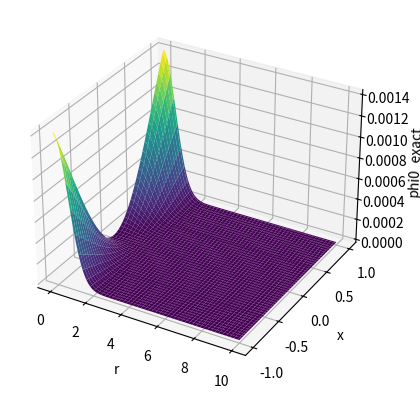
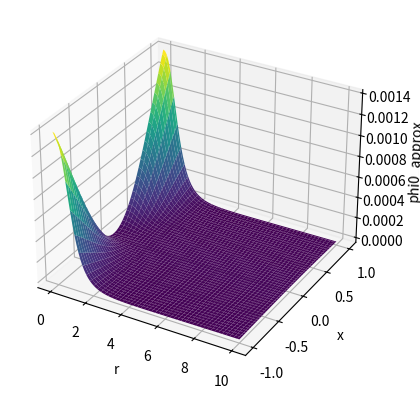

Here is the Python script that generated these plots, in order: (Note: this script raises an exception after producing the figures.)
#!/usr/bin/env python
# coding: utf-8

# In[107]:


import numpy as np
import matplotlib.pyplot as plt
# import math
import scipy.special as sp
from scipy.optimize import fsolve
from numpy.polynomial.legendre import Legendre

np.set_printoptions(precision=16)

#Parameters
N = 3
L0 = 1
# SIGMA_r = 1
A0 = 0.002
# r0 = 2
px = 3

##COLLOCATION POINTS

#new r collocation points with linspace
k_values = np.linspace(0, 2*N + 3, 2*N + 4, dtype=np.float64)
x__col = np.cos(np.pi * k_values / (2*N + 3))
epsilon = 1e-15  # Valor pequeno para evitar divisão por zero
r_col_pre = L0 * x__col / np.sqrt(1 - x__col**2 + epsilon)
r_col = np.flip(np.array([r_col_pre[N + 2 - k] for k in range(1, N + 2)])) #ordem inversa com np.flip
# print('r =', r_col)#confere
# print(r_col.shape)
# np.savetxt('r_col.txt', r_col, fmt='%.20f')

#collocation points for x
P_prime = sp.legendre(2 * px + 3).deriv()
x_roots = fsolve(P_prime, np.cos(np.pi * (np.arange(1, 2 * px + 3) / (2 * px + 3))))
x_col_prel = np.sort(x_roots)
x_col = -x_col_prel[:px + 1]
# -np.flip(x_col_prel[:px + 1]) #ordem inversa
# print('x=',x_col) #confere
# print(x_col.shape)
# np.savetxt('x_col.txt', x_col, fmt='%.20f')


# """Collocation points for r"""

# def coly(k):
#     res = np.cos(np.pi * k / (2 * N + 3))
#     return res

# def colr(k):
#     res = L0 * coly(k) / (np.sqrt(1 - (coly(k)**2)))
#     return res


# """Collocation points for r shifted"""

# PR_shift = N + 1

# r_col = np.zeros(PR_shift)

# for j in range(0, PR_shift):
#     r_col[j] = colr(j + 1)

# # print(coly(1))
# # print(colr(1))
# # print(col_r_shift[0])

# # print("col_r=", r_col)

# """Collocation points for x"""

# def P_colpoints(n):
#     P_prime = sp.legendre(2 * n + 3).deriv()
#     x_roots = fsolve(P_prime, np.cos(np.pi * (np.arange(1, 2 * n + 3) / (2 * n + 3))))
#     #x_col_prel = np.sort(x_roots)
#     # x_col = np.flip(x_roots[:n + 1])
#     x__col = x_roots[:n + 1] 
     
#     return x__col

# """Collocation points for x shifted"""

# # print(P_colpoints(3 + 1))

# x_col = P_colpoints(px)

# # print("col_x=", x_col)


# In[108]:


######### 2n+1 #########
##BASES
#r basis
def SB(n, r):
    return np.sin((n+1)*np.arctan(L0/r))

# np.sin((n + 1) * ((np.pi / 2) - np.arctan(r / L0)))

# np.sin((n+1)*np.arctan(L0/r))
# print(SB(1,2))

def rSB(n, r):
    return -np.cos((n+1)*np.arctan(L0/r))*(n+1)*L0/(r**2*(1+L0**2/r**2)) 

# - np.cos((n + 1) * ((np.pi / 2) - np.arctan(r / L0))
#                    ) * (n + 1) / (L0 * (1 + (r / L0)**2))

# -np.cos((n+1)*np.arctan(L0/r))*(n+1)*L0/(r**2*(1+L0**2/r**2)) 

def rrSB(n, r):
    return (-np.sin((n+1)*np.arctan(L0/r))*(n+1)**2*L0**2/(r**4*(1+L0**2/r**2)**2)+2*np.cos((n+1)*np.arctan(L0/r))*(n+1)*L0/(r**3*(1+L0**2/r**2))-2*np.cos((n+1)*np.arctan(L0/r))*(n+1)*L0**3/(r**5*(1+L0**2/r**2)**2))

# (2 * np.cos((n + 1) * (np.pi / 2 - np.arctan(r / L0))) *
#            (n + 1) * r / (L0**3 * (1 + (r / L0)**2)**2)
#            - np.sin((n + 1) * (np.pi / 2 - np.arctan(r / L0))) *
#            (n + 1)**2 / (L0**2 * (1 + (r / L0)**2)**2)
#            )

# (-np.sin((n+1)*np.arctan(L0/r))*(n+1)**2*L0**2/(r**4*(1+L0**2/r**2)**2)+2*np.cos((n+1)*np.arctan(L0/r))*(n+1)*L0/(r**3*(1+L0**2/r**2))-2*np.cos((n+1)*np.arctan(L0/r))*(n+1)*L0**3/(r**5*(1+L0**2/r**2)**2))


# #x basis
def P(i, x):
    return sp.legendre(i)(x)

# Legendre.basis(i)(x) 
# # sp.eval_legendre(i, x)
# # sp.legendre(i)(x)
# # print(P(12,5))

def xP(i, x):
    return sp.legendre(i).deriv()(x)
# poly = Legendre.basis(i).deriv(1) returuno poly(x)
# # sp.eval_legendre(i, x, derivative=1)
# # sp.legendre(i).deriv()(x)

def xxP(i, x):
    return sp.legendre(i).deriv().deriv()(x)
# poly = Legendre.basis(i).deriv(2)return poly(x)
# # sp.eval_legendre(i, x, derivative=2)
# # sp.legendre(i).deriv().deriv()(x)


#collocation points on the bases
# r basis
SB_ = np.zeros([N+1,N+1])
SB_r = np.zeros([N+1,N+1])
SB_rr = np.zeros([N+1,N+1])

SB_0 = np.zeros([1,N+1])

for i in range(N+1):
    SB_[i,] = SB(2 * i,r_col)
# np.savetxt('SB_in', SB_.T, fmt='%.20f') #confere

for i in range(N+1):
    SB_r[i,] = rSB(2 * i,r_col)
# np.savetxt('SBr_in', SB_r, fmt='%.20f') #confere

for i in range(N+1):
    SB_rr[i,] = rrSB(2 * i,r_col)
# np.savetxt('SBrr_in', SB_rr, fmt='%.20f') #confere

# for i in range(N+1):
#     SB_0[i,] = SB(i,1)
    
# print(SB_0)

#x basis
P_ = np.zeros((px + 1, px + 1))
P_x = np.zeros((px + 1, px + 1))
P_xx = np.zeros((px + 1, px + 1))

for i in range(px + 1):
    P_[i,] = P(2*i,x_col)
# np.savetxt('P_in', P_, fmt='%.20f') #confere
    
for i in range(px + 1):
    P_x[i,] = xP(2*i,x_col)
# np.savetxt('Px_in', P_x, fmt='%.20f') #confere
    
for i in range(px + 1):
    P_xx[i,] = xxP(2*i,x_col)
# np.savetxt('Pxx_in', P_xx, fmt='%.20f') #confere


# In[109]:


###### TOTAL BASIS ######

# def repelem(arr, repeats):
#     """
#     Replicates MATLAB's repelem behavior for N-dimensional arrays.
    
#     Parameters:
#         arr (numpy.ndarray): Input array.
#         repeats (tuple): Number of repetitions along each axis.
    
#     Returns:
#         numpy.ndarray: Repeated array.
#     """
#     for axis, rep in enumerate(repeats):
#         arr = np.repeat(arr, rep, axis=axis)
#     return arr


#r --> tile, x-->repelem, transposta inverte#
#np.kron(tile,repelem), transposta inverte#

L = 5
# total bases
# Psi    = repelem(SB_.T, (px+1, px+1))  * np.tile(P_.T, (N+1, N+1))
# rPsi   = repelem(SB_r.T, (px+1, px+1)) * np.tile(P_.T, (N+1, N+1))/L0
# rrPsi  = repelem(SB_rr, (px+1, px+1)) * np.tile(P_, (N+1, N+1))
# xPsi   = repelem(SB_, (px+1, px+1))  * np.tile(P_x, (N+1, N+1))
# xxPsi  = repelem(SB_, (px+1, px+1))  * np.tile(P_xx, (N+1, N+1))

Psi    = np.kron(SB_.T,P_.T)
# rPsi   = np.kron(P_,SB_r)  #/L
# rrPsi  = np.kron(P_,SB_rr)  #/L**2
# xPsi   = np.kron(P_x,SB_)
# xxPsi  = np.kron(P_xx,SB_)

# print('Psi=', Psi)

# np.savetxt('Psi_in_col', Psi, fmt='%.20f')
# np.savetxt('rPsi_in', rPsi, fmt='%.20f')
# np.savetxt('rrPsi_in', rrPsi, fmt='%.20f')
# np.savetxt('xPsi_in', xPsi, fmt='%.20f')
# np.savetxt('xxPsi_in', xxPsi, fmt='%.20f')

#inverse matrix
inv_psi = np.linalg.inv(Psi)
# print('inv_psi=', inv_psi)
# np.savetxt('inv_psi_col', inv_psi, fmt='%.20f')


# In[112]:


#initial data
import numpy as np
import matplotlib.pyplot as plt
from mpl_toolkits.mplot3d import Axes3D

# Rt, Xt = np.meshgrid(r_col, x_col)
# R = np.tile(r_col,(len(x_col)))
# X = np.repeat(x_col,(len(r_col)))

#Definir os intervalos
r_plot = np.linspace(0, 10, 100) 
x_plot = np.linspace(-1, 1, 100)

Rplot, Xplot = np.meshgrid(r_plot,x_plot)

# def gaussian(r,x):
#     return A0 * np.exp(-r**2) * (-x**2 + 1)

def gaussian_exact(A0,r,x):
    return A0 * np.exp(-r**2) * (1 - (np.cos(x))**2)

# A0 * np.exp(-r**2 -x**2)
# A0 * np.exp(-r**2) * (1 - x**2)


# gaussian_col = gaussian_exact(A0,R,X)
# gaussian_new = gaussian_col.reshape(-1,1)


coef_col = [gaussian_exact(A0, r_col[j], x_col[k])
                         for j in range(N + 1) for k in range(px + 1)]

a0 = np.dot(inv_psi,coef_col)
# b0 = np.einsum('jl,l->j', inv_psi, coef_col)
# print('b0=', b0) 

# alpha0 = np.einsum('jl,l->j', inv_psi, gaussian_col)
# print('alpha0=', alpha0)


# def a0(k,r,x):
#     res = sum(inv_psi[k] * gaussian_(r,x) for k in range((N+1) * (px+1)))
#     return res

def Psi_plot(n, r, x):
    list = [SB(2 * i, r) * P(2 * j, x)
            for i in range(N + 1) for j in range(px + 1)]
    return list[n]

def gaussian_approx(r,x,b0):
    res = sum(b0[k] * Psi_plot(k,r,x) for k in range((N+1) * (px+1)))
    return res



Z = gaussian_exact(A0,Rplot,Xplot)
Y = gaussian_approx(Rplot,Xplot,a0)
# np.savetxt('gaussian_exact', Z, fmt='%.20f')
# np.savetxt('gaussian_approx', Y, fmt='%.20f')


#### PLOTS #####

fig1 = plt.figure()
ax1 = plt.axes(projection = '3d')
ax1.plot_surface(Rplot, Xplot, Z, cmap='viridis')
ax1.set_xlabel('r')
ax1.set_ylabel('x')
ax1.set_zlabel('phi0_exact')
# plt.savefig('exact_phi_trunc121.png', dpi=300, bbox_inches='tight')

fig2 = plt.figure()
ax2 = plt.axes(projection = '3d')
ax2.plot_surface(Rplot, Xplot, Y, cmap='viridis')
ax2.set_xlabel('r')
ax2.set_ylabel('x')
ax2.set_zlabel('phi0_approx')
# plt.savefig('approx_phi_trunc121.png', dpi=300, bbox_inches='tight')

plt.figure(figsize=(5, 5))
# fig3 = plt.figure()
# ax3 = plt.axes(projection = '3d')
# ax3.plot_surface()
plt.show()


# In[46]:


# Rm = np.repeat(r_col,11)
# Rr = Rm.reshape(-1,1)
# r = Rr

# Xm = np.repeat(x_col,21)
# Xr = Xm.reshape(-1,1)
# x = Xr

da = np.zeros((N+1)*(px+1))
# print(da.shape)

h = 0.1
tf = 1

It = int(tf/h)
# print(It)

t = np.linspace(0, tf, It)

# phi_set = []
# print(phi_set.shape)
# pi_set = np.zeros([10000,231])
# drphi_set = np.zeros([10000,231])
# drrphi_set = np.zeros([10000,231])
# dxphi_set = np.zeros([10000,231])
# dxxphi_set = np.zeros([10000,231])

#open files before loop
# da_file = open('da_data.txt', 'w')
# a0_file = open('a0_data.txt', 'w')

# with open('da_data.txt', 'w') as da_file, open('a0_data.txt', 'w') as a0_file:
with open('resultados_rk4.txt', 'w') as file:
    header = "t " + " ".join([f"a{i}" for i in range(len(a0))])
    file.write(header + "\n")

    for i in range(It):  # Runge Kutta 4th order

        phi = np.dot(a0.T, Psi)
        dda = np.dot(np.dot(a0.T, rrPsi + 2/r*rPsi + (-x**2 + 1)*xxPsi/r**2 - 2*x*xPsi), inv_psi)
        L1 = h*(da)
        K1 = h*(dda)

        phi = np.dot(a0.T + L1/2, Psi)
        dda = np.dot(np.dot(a0.T + L1/2, rrPsi + 2/r*rPsi + (-x**2 + 1)*xxPsi/r**2 - 2*x*xPsi), inv_psi)
        L2 = h*(da + K1/2)
        K2 = h*(dda)

        phi = np.dot(a0.T + L2/2, Psi)
        dda = np.dot(np.dot(a0.T + L2/2, rrPsi + 2/r*rPsi + (-x**2 + 1)*xxPsi/r**2 - 2*x*xPsi), inv_psi)
        L3 = h*(da + K2/2)
        K3 = h*(dda)

        phi = np.dot(a0.T + L3, Psi)
        dda = np.dot(np.dot(a0.T + L3, rrPsi + 2/r*rPsi + (-x**2 + 1)*xxPsi/r**2 - 2*x*xPsi), inv_psi)
        L4 = h*(da + K3)
        K4 = h*(dda)

        da = da + 1/6 * (K1 + 2*K2 + 2*K3 + K4)
        a0 = a0 + 1/6 * (L1 + 2*L2 + 2*L3 + L4)
        
        line = f"{t[i]:.6f} " + " ".join([f"{val:.15f}" for val in a0.flatten()])
        file.write(line + "\n")
    
#         np.savetxt(da_file, [da.flatten()], fmt='%.8f') 
#         np.savetxt(a0_file, [a0.flatten()], fmt='%.8f')

    
#close files after loop
# da_file.close()
# a0_file.close()
    
#     phi_set[i:] = np.dot(Psiplot,a0)
#     pi_set[i,:] = np.dot(da, Psiplot)
#     drphi_set[i,:] = np.dot(a0, rPsiplot)
#     drrphi_set[i,:] = np.dot(a0, rrPsiplot)
#     dxphi_set[i,:] = np.dot(a0,xPsiplot)
#     dxxphi_set[i,:] = np.dot(a0,xxPsiplot)

# np.savetxt('phi_set.txt', phi_set, fmt='%.10f', header='phi')
# np.savetxt('drphi_set.txt', drphi_set, fmt='%.10f', header='dr_phi')
# np.savetxt('drrphi_set.txt', drrphi_set, fmt='%.10f', header='drr_phi')
# np.savetxt('dxphi_set.txt', dxphi_set, fmt='%.10f', header='dx_phi')
# np.savetxt('dxxphi_set.txt', dxxphi_set, fmt='%.10f', header='dxx_phi')
